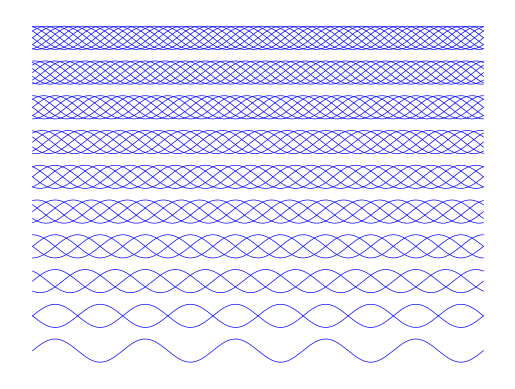

Python code for this plot:
import numpy as np
import matplotlib.patches as mpatches
from matplotlib.collections import PatchCollection
import matplotlib.pyplot as plt

t = np.linspace(0,10*np.pi,1000)

M =10
for iPlot in range(1,M+1):
  for i in range(iPlot):
    print(iPlot,i)
    y = np.sin(t+i*2*np.pi/iPlot)
    plt.plot(t,y+(3*(iPlot-1)-M),color='blue',linewidth=0.5)


plt.grid(False)
plt.axis('off')
plt.savefig('%dsines.svg' % M)
plt.savefig('%dsines.png' % M)
plt.show()

'''
plt.plot(t,-3+np.sin(t))
plt.plot(t,np.sin(t))
plt.plot(t,np.sin(t+np.pi))
plt.plot(t,3+np.sin(t))
plt.plot(t,3+np.sin(t+np.pi/3))
plt.plot(t,3+np.sin(t+2*np.pi/3))
'''
#plt.axis('equal')

